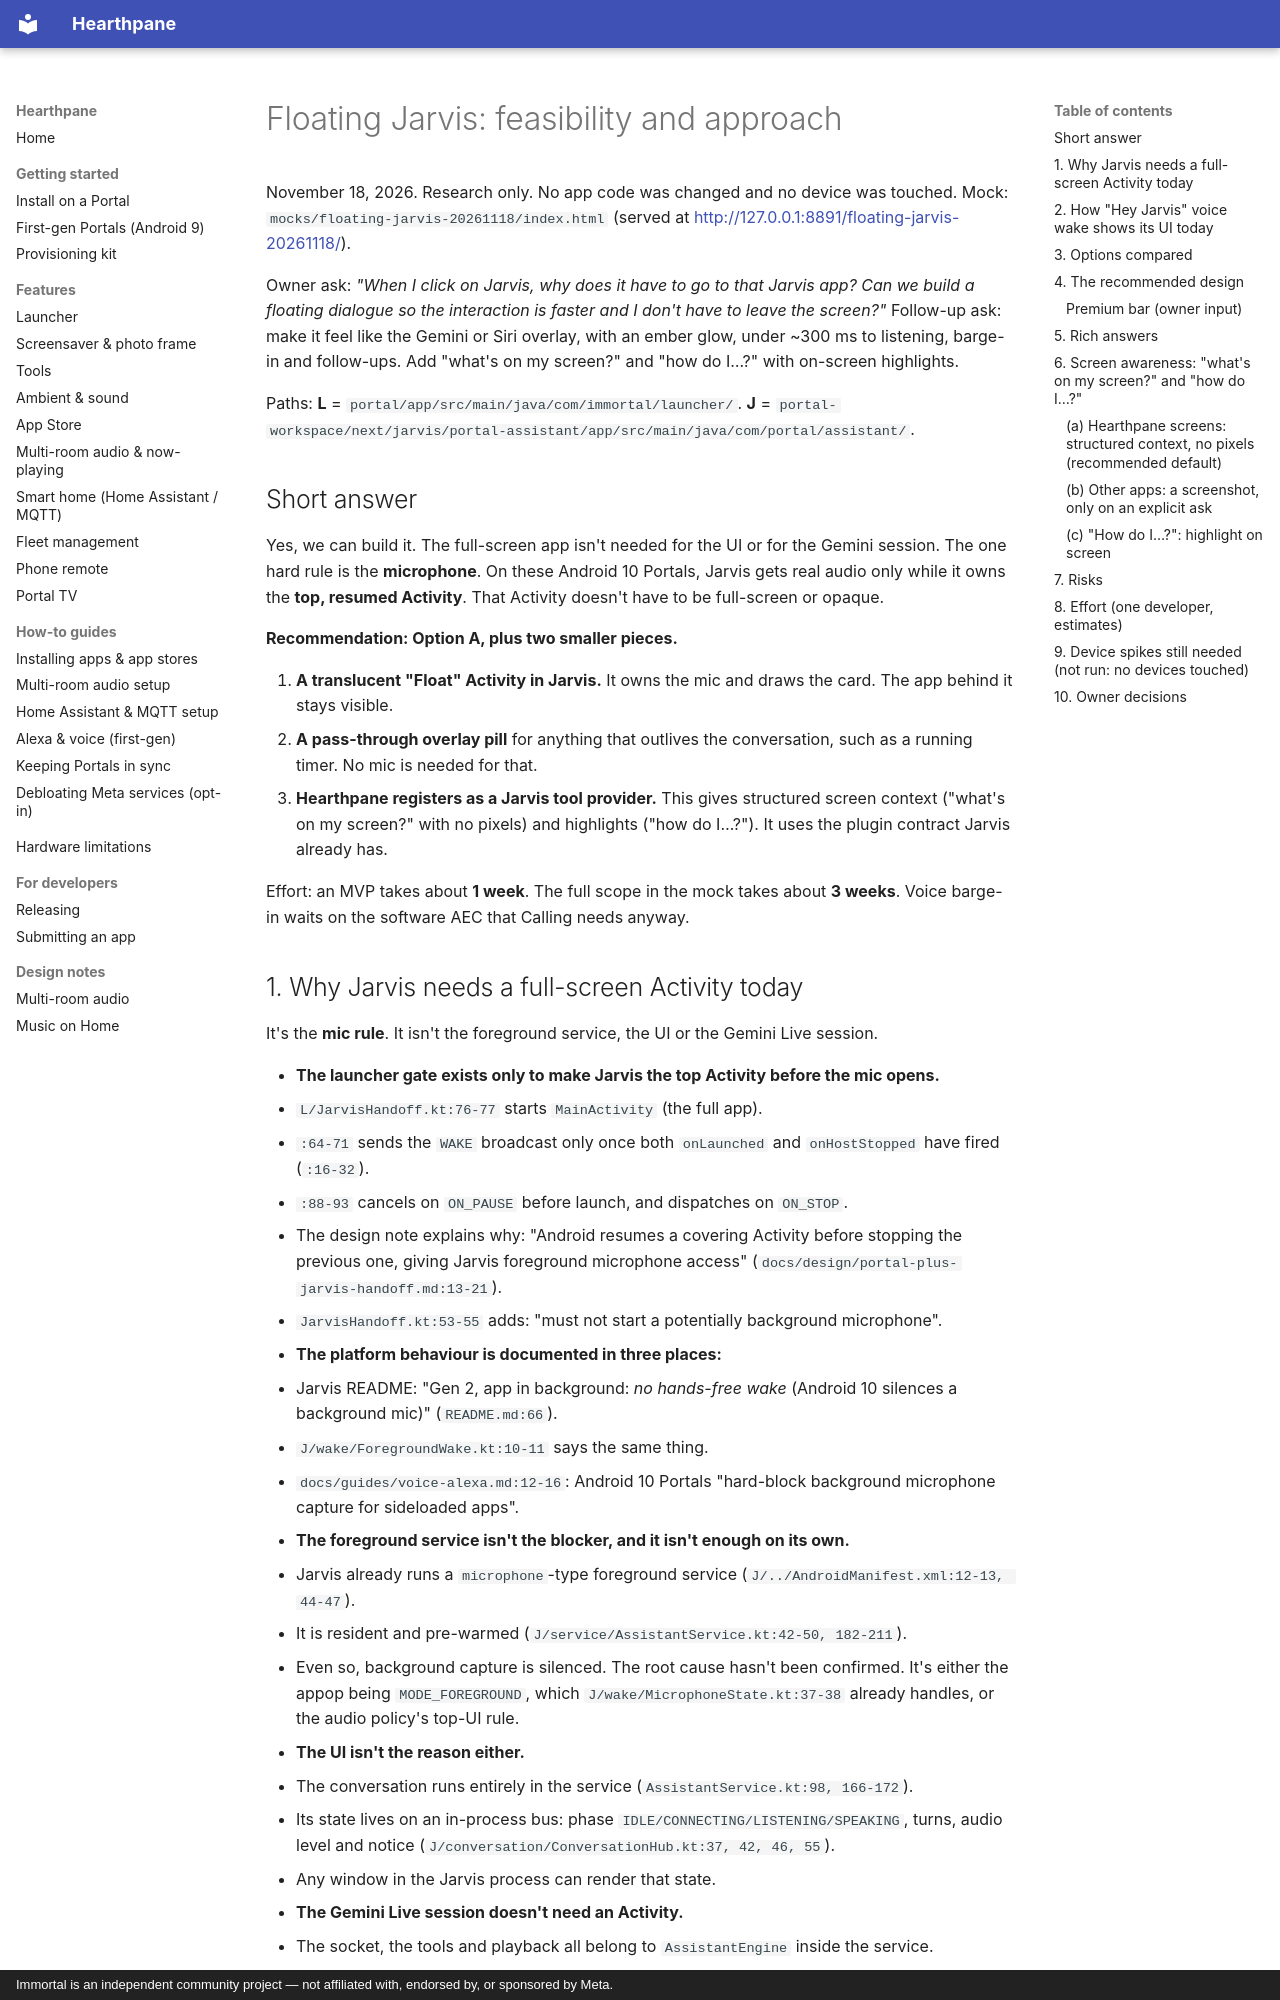

repository: rlchandani/portal-prime · page: research/floating-jarvis-2026-11-18/index.html · generator: mkdocs · copyright: Immortal is an independent community project — not affiliated with, endorsed by, or sponsored by Meta.

# Floating Jarvis: feasibility and approach

November 18, 2026. Research only. No app code was changed and no device was touched.
Mock: `mocks/floating-jarvis-20261118/index.html`
(served at <http://127.0.0.1:8891/floating-jarvis-20261118/>).

Owner ask: *"When I click on Jarvis, why does it have to go to that Jarvis app? Can we build a
floating dialogue so the interaction is faster and I don't have to leave the screen?"* Follow-up
ask: make it feel like the Gemini or Siri overlay, with an ember glow, under ~300 ms to listening,
barge-in and follow-ups. Add "what's on my screen?" and "how do I…?" with on-screen highlights.

Paths: **L** = `portal/app/src/main/java/com/immortal/launcher/`.
**J** = `portal-workspace/next/jarvis/portal-assistant/app/src/main/java/com/portal/assistant/`.

## Short answer

Yes, we can build it. The full-screen app isn't needed for the UI or for the Gemini session.
The one hard rule is the **microphone**. On these Android 10 Portals, Jarvis gets real audio only
while it owns the **top, resumed Activity**. That Activity doesn't have to be full-screen or
opaque.

**Recommendation: Option A, plus two smaller pieces.**

1. **A translucent "Float" Activity in Jarvis.** It owns the mic and draws the card. The app
   behind it stays visible.
2. **A pass-through overlay pill** for anything that outlives the conversation, such as a
   running timer. No mic is needed for that.
3. **Hearthpane registers as a Jarvis tool provider.** This gives structured screen context
   ("what's on my screen?" with no pixels) and highlights ("how do I…?"). It uses the plugin
   contract Jarvis already has.

Effort: an MVP takes about **1 week**. The full scope in the mock takes about **3 weeks**.
Voice barge-in waits on the software AEC that Calling needs anyway.
